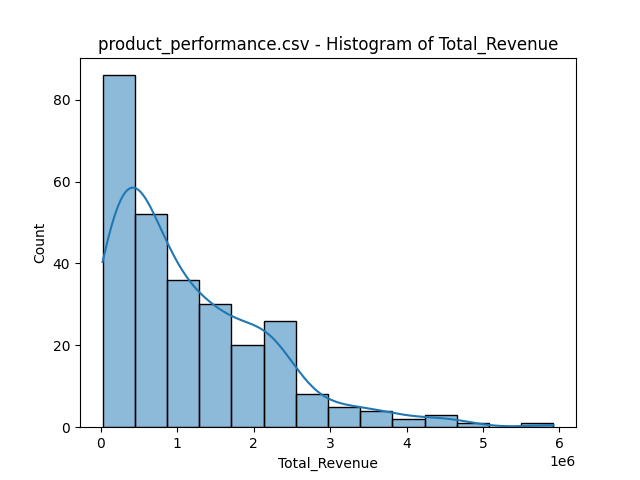

The table this chart was drawn from, first rows:
bin_start, bin_end, count
21957, 443325, 86
443325, 864693, 52
864693, 1286061, 36
1286061, 1707429, 30
1707429, 2128797, 20
2128797, 2550165, 26
2550165, 2971533, 8
2971533, 3392901, 5
3392901, 3814269, 4
3814269, 4235637, 2
4235637, 4657005, 3
4657005, 5078373, 1
5078373, 5499741, 0
5499741, 5921109, 1
